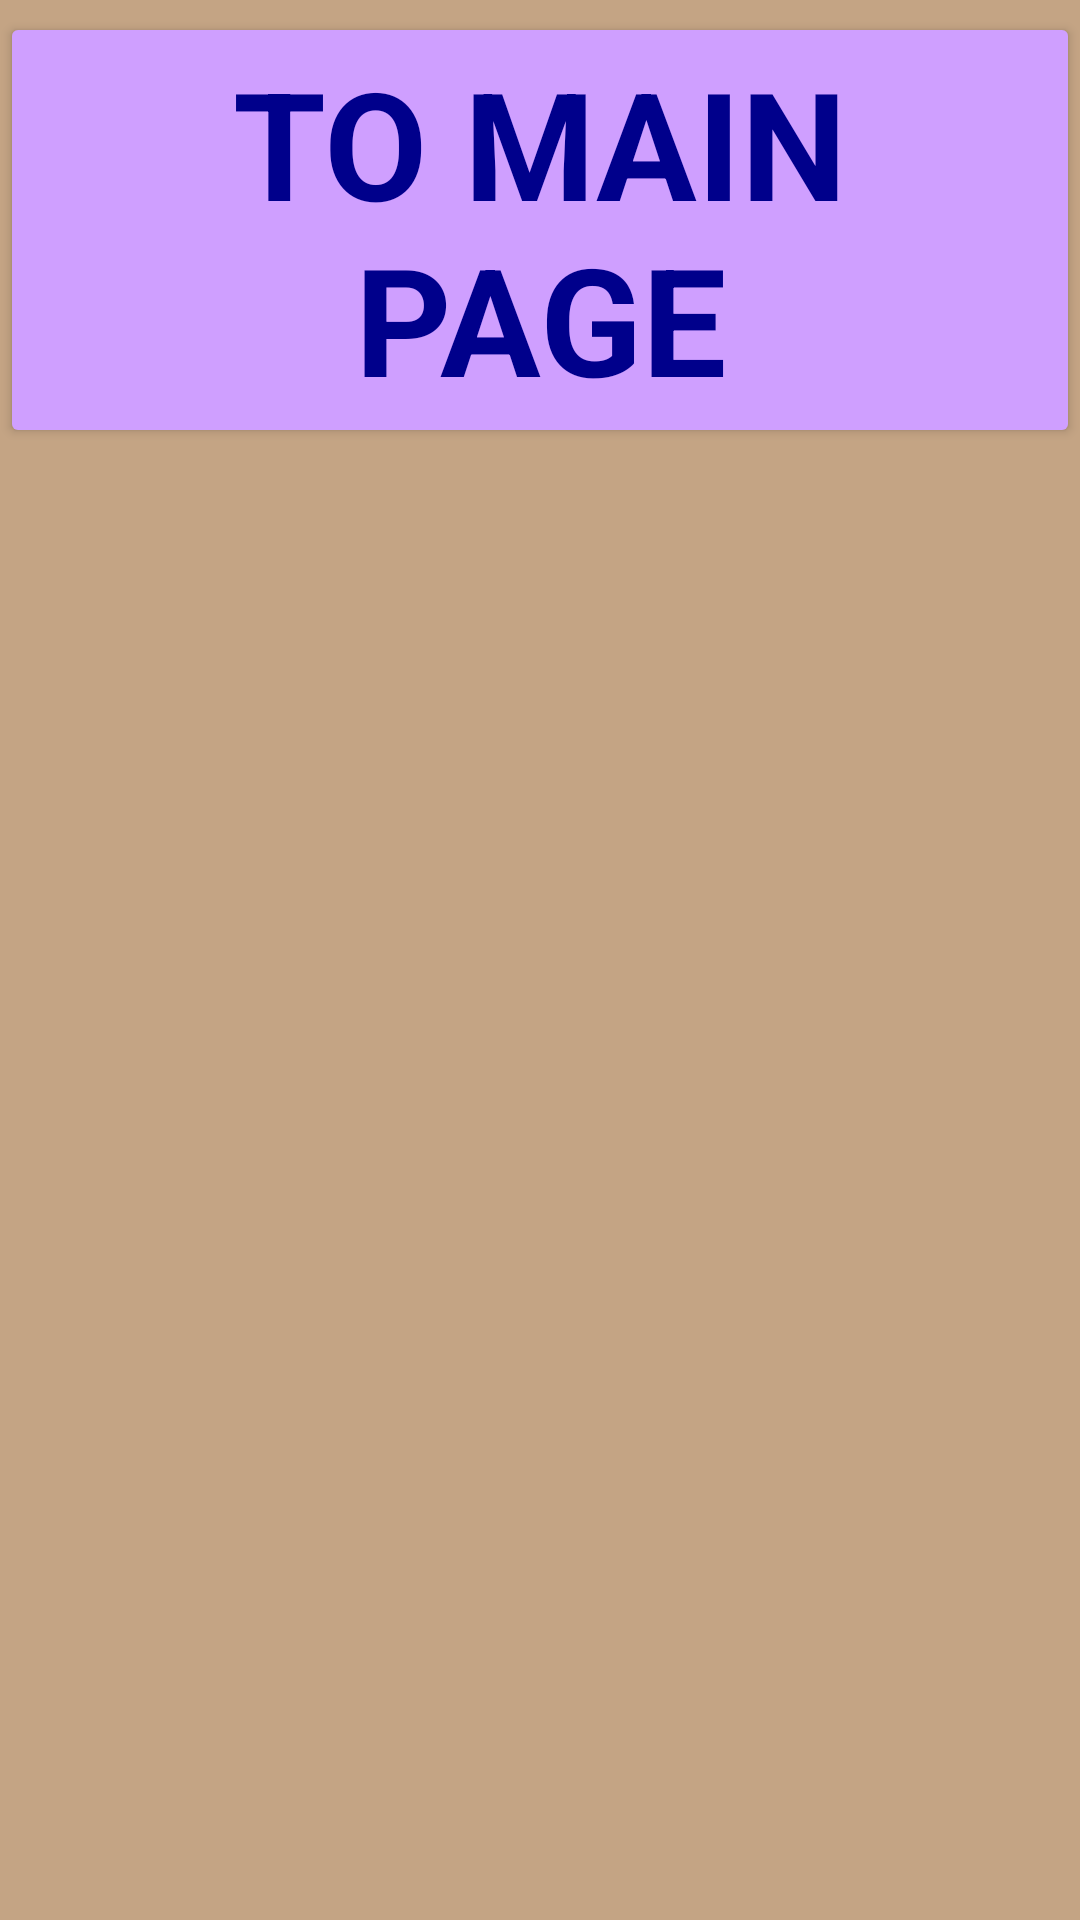

Produce the Android XML layout that renders to this screen, including the resource entries it uses.
<!-- AndroidManifest.xml: application theme Theme.AppCompat.DayNight.NoActionBar -->
<!-- res/layout/recognition_layout.xml -->
<?xml version="1.0" encoding="utf-8"?>
<androidx.constraintlayout.widget.ConstraintLayout xmlns:android="http://schemas.android.com/apk/res/android"
    xmlns:app="http://schemas.android.com/apk/res-auto"
    xmlns:tools="http://schemas.android.com/tools"
    android:layout_width="match_parent"


    android:layout_height="match_parent"
    android:background="@color/light_Broun">

    <Button
        android:id="@+id/navButtonRegis2"
        style="@style/nd_buttonStyle"
        android:layout_width="wrap_content"
        android:layout_height="wrap_content"
        android:layout_marginTop="4dp"
        android:text="To Main Page"

        app:layout_constraintEnd_toEndOf="parent"
        app:layout_constraintStart_toStartOf="parent"
        app:layout_constraintTop_toTopOf="parent" />

    <androidx.recyclerview.widget.RecyclerView
        android:id="@+id/recoRecycler"
        android:layout_width="match_parent"
        android:layout_height="640dp"
        android:layout_marginTop="1dp"
        android:layout_marginBottom="8dp"
        app:layout_constraintBottom_toBottomOf="parent"
        app:layout_constraintEnd_toEndOf="parent"
        app:layout_constraintHorizontal_bias="0.0"
        app:layout_constraintStart_toStartOf="parent"
        app:layout_constraintTop_toBottomOf="@+id/navButtonRegis2"
        app:layout_constraintVertical_bias="0.0" />


</androidx.constraintlayout.widget.ConstraintLayout>
<!-- resources referenced by this layout -->
<resources>
  <color name="light_Broun">#C4A484</color>
  <style name="nd_buttonStyle" parent="TextAppearance.AppCompat">
          <item name="android:textColor">#00008b</item>
          <item name="android:backgroundTint">#CF9FFF</item>
          <item name="android:textSize">50sp</item>
          <item name="android:textStyle">bold</item>
      </style>
</resources>
